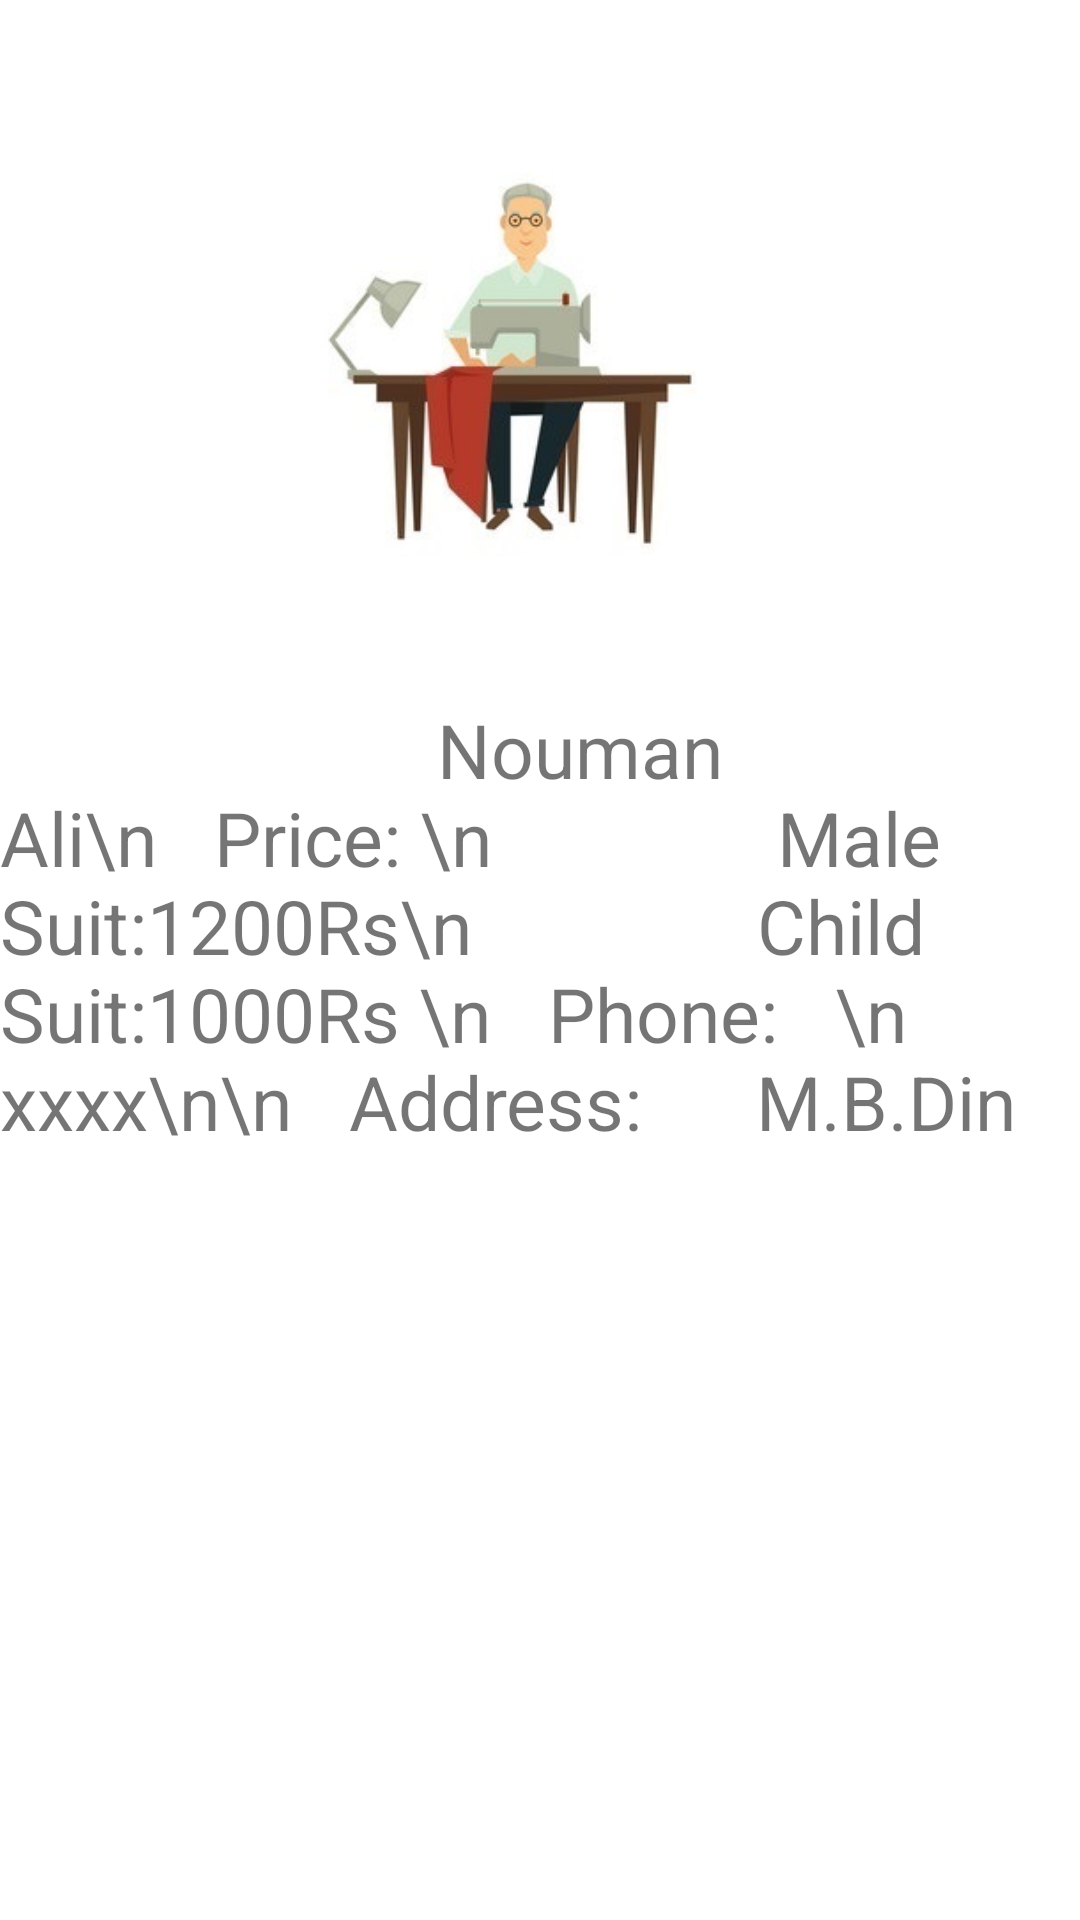

Write the Android layout XML for this screen, with the resource values it uses.
<!-- AndroidManifest.xml: application theme Theme.SewingShopProject -->
<!-- res/layout/fragment_p1.xml -->
<?xml version="1.0" encoding="utf-8"?>
<FrameLayout xmlns:android="http://schemas.android.com/apk/res/android"
    xmlns:tools="http://schemas.android.com/tools"
    android:layout_width="match_parent"
    android:background="@color/white"
    android:layout_height="match_parent"
    tools:context=".p1">

    
    <LinearLayout
        android:layout_width="match_parent"
        android:layout_height="match_parent"
        android:orientation="vertical">
        <ImageView
            android:layout_width="match_parent"
            android:layout_height="wrap_content"
            android:layout_marginLeft="100dp"
            android:layout_marginRight="100dp"
            android:src="@drawable/a1" />

        <TextView
            android:layout_width="match_parent"
            android:layout_height="wrap_content"
            android:lines="8"
            android:text="                       Nouman Ali\n   Price: \n               Male Suit:1200Rs\n               Child Suit:1000Rs \n   Phone:   \n                         xxxx\n\n   Address:      M.B.Din"
            android:textSize="25dp"
            />


    </LinearLayout>

</FrameLayout>
<!-- resources referenced by this layout -->
<resources>
  <!-- drawable a1: jpg bitmap (drawable, 13885 bytes) -->
  <style name="Theme.SewingShopProject" parent="Theme.AppCompat.DayNight.NoActionBar">
          
          <item name="colorPrimary">@color/purple_500</item>
          <item name="colorPrimaryVariant">@color/purple_700</item>
          <item name="colorOnPrimary">@color/white</item>
          
          <item name="colorSecondary">@color/teal_200</item>
          <item name="colorSecondaryVariant">@color/teal_700</item>
          <item name="colorOnSecondary">@color/black</item>
          
          <item name="android:statusBarColor" tools:targetApi="l">?attr/colorPrimaryVariant</item>
          
      </style>
  <!-- not gathered from this repository: default colours our renderer supplied (Android Studio template values) -->
  <color name="purple_500">#FF6200EE</color>
  <color name="purple_700">#FF3700B3</color>
  <color name="teal_200">#FF03DAC5</color>
  <color name="teal_700">#FF018786</color>
  <color name="black">#FF000000</color>
  <color name="white">#FFFFFFFF</color>
</resources>
